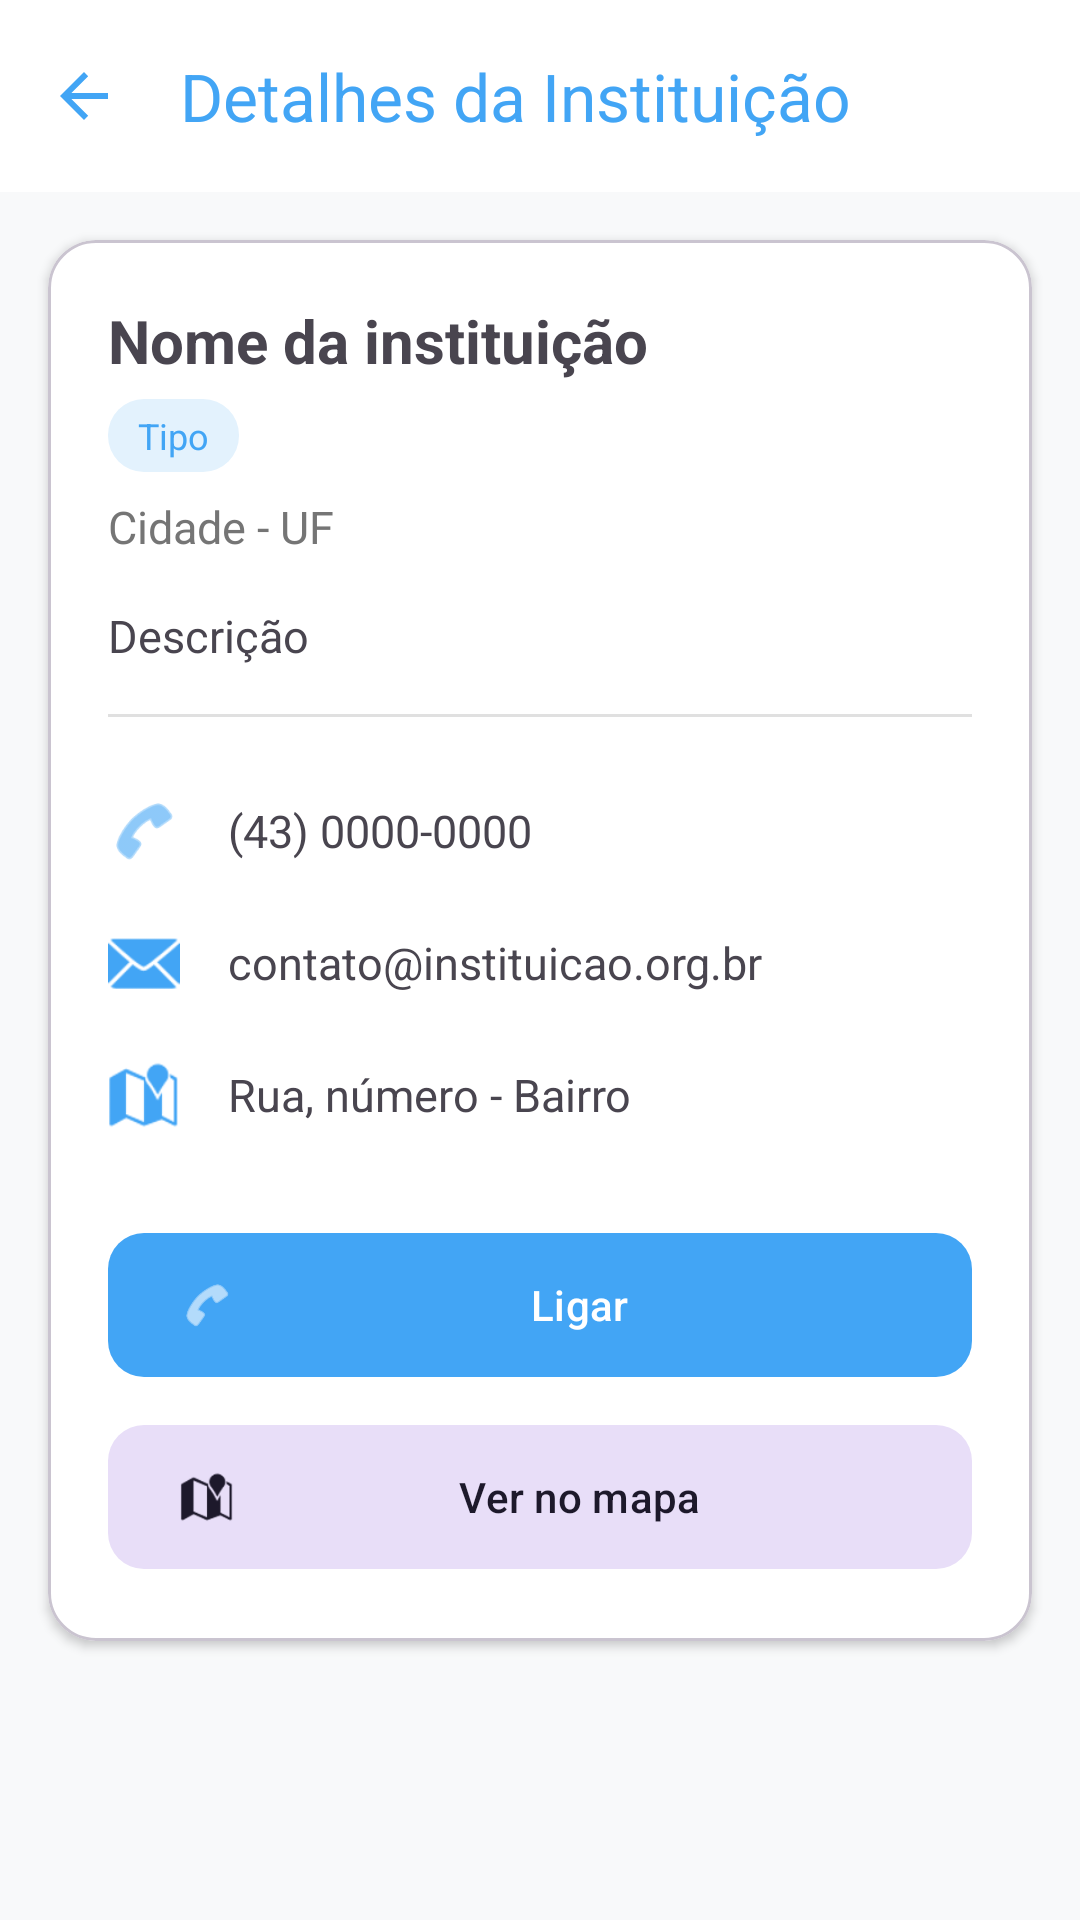

Here is an Android app screen rendered from its layout file. Give the layout XML and the strings, colors and styles it references.
<!-- AndroidManifest.xml: application theme Theme.Ampara -->
<!-- res/layout/activity_detalhes_instituicao.xml -->
<?xml version="1.0" encoding="utf-8"?>
<androidx.coordinatorlayout.widget.CoordinatorLayout xmlns:android="http://schemas.android.com/apk/res/android"
    xmlns:app="http://schemas.android.com/apk/res-auto"
    xmlns:tools="http://schemas.android.com/tools"
    android:layout_width="match_parent"
    android:layout_height="match_parent"
    android:background="#F8F9FA"
    tools:context=".ui.DetalhesInstituicaoActivity">

    <com.google.android.material.appbar.AppBarLayout
        android:layout_width="match_parent"
        android:layout_height="wrap_content"
        android:background="@color/white">

        <com.google.android.material.appbar.MaterialToolbar
            android:id="@+id/toolbarDetalhesInstituicao"
            android:layout_width="match_parent"
            android:layout_height="?attr/actionBarSize"
            app:navigationIcon="?attr/homeAsUpIndicator"
            app:navigationIconTint="@color/primary_ampara"
            app:title="Detalhes da Instituição"
            app:titleTextColor="@color/primary_ampara" />
    </com.google.android.material.appbar.AppBarLayout>

    <androidx.core.widget.NestedScrollView
        android:layout_width="match_parent"
        android:layout_height="match_parent"
        app:layout_behavior="@string/appbar_scrolling_view_behavior">

        <com.google.android.material.card.MaterialCardView
            android:layout_width="match_parent"
            android:layout_height="wrap_content"
            android:layout_margin="16dp"
            app:cardBackgroundColor="@color/white"
            app:cardCornerRadius="16dp"
            app:cardElevation="2dp">

            <LinearLayout
                android:layout_width="match_parent"
                android:layout_height="wrap_content"
                android:orientation="vertical"
                android:padding="20dp">

                <TextView
                    android:id="@+id/tvDetNome"
                    android:layout_width="match_parent"
                    android:layout_height="wrap_content"
                    android:text="Nome da instituição"
                    android:textColor="@color/text_dark"
                    android:textSize="20sp"
                    android:textStyle="bold" />

                <TextView
                    android:id="@+id/tvDetCategoria"
                    android:layout_width="wrap_content"
                    android:layout_height="wrap_content"
                    android:layout_marginTop="6dp"
                    android:background="@drawable/bg_chip_categoria"
                    android:paddingHorizontal="10dp"
                    android:paddingVertical="4dp"
                    android:text="Tipo"
                    android:textColor="@color/primary_ampara"
                    android:textSize="12sp" />

                <TextView
                    android:id="@+id/tvDetCidade"
                    android:layout_width="match_parent"
                    android:layout_height="wrap_content"
                    android:layout_marginTop="8dp"
                    android:text="Cidade - UF"
                    android:textColor="@color/text_gray"
                    android:textSize="15sp" />

                <TextView
                    android:id="@+id/tvDetDescricao"
                    android:layout_width="match_parent"
                    android:layout_height="wrap_content"
                    android:layout_marginTop="16dp"
                    android:lineSpacingExtra="4dp"
                    android:text="Descrição"
                    android:textColor="@color/text_dark"
                    android:textSize="15sp" />

                <View
                    android:layout_width="match_parent"
                    android:layout_height="1dp"
                    android:layout_marginVertical="16dp"
                    android:background="#E0E0E0" />

                
                <LinearLayout
                    android:id="@+id/rowTelefone"
                    android:layout_width="match_parent"
                    android:layout_height="wrap_content"
                    android:background="?attr/selectableItemBackground"
                    android:gravity="center_vertical"
                    android:orientation="horizontal"
                    android:paddingVertical="10dp">

                    <ImageView
                        android:layout_width="24dp"
                        android:layout_height="24dp"
                        android:contentDescription="Telefone"
                        android:src="@android:drawable/ic_menu_call"
                        app:tint="@color/primary_ampara" />

                    <TextView
                        android:id="@+id/tvDetTelefone"
                        android:layout_width="0dp"
                        android:layout_height="wrap_content"
                        android:layout_marginStart="16dp"
                        android:layout_weight="1"
                        android:text="(43) 0000-0000"
                        android:textColor="@color/text_dark"
                        android:textSize="15sp" />
                </LinearLayout>

                
                <LinearLayout
                    android:id="@+id/rowEmail"
                    android:layout_width="match_parent"
                    android:layout_height="wrap_content"
                    android:background="?attr/selectableItemBackground"
                    android:gravity="center_vertical"
                    android:orientation="horizontal"
                    android:paddingVertical="10dp">

                    <ImageView
                        android:layout_width="24dp"
                        android:layout_height="24dp"
                        android:contentDescription="E-mail ou site"
                        android:src="@android:drawable/ic_dialog_email"
                        app:tint="@color/primary_ampara" />

                    <TextView
                        android:id="@+id/tvDetEmail"
                        android:layout_width="0dp"
                        android:layout_height="wrap_content"
                        android:layout_marginStart="16dp"
                        android:layout_weight="1"
                        android:text="contato@instituicao.org.br"
                        android:textColor="@color/text_dark"
                        android:textSize="15sp" />
                </LinearLayout>

                
                <LinearLayout
                    android:id="@+id/rowEndereco"
                    android:layout_width="match_parent"
                    android:layout_height="wrap_content"
                    android:background="?attr/selectableItemBackground"
                    android:gravity="center_vertical"
                    android:orientation="horizontal"
                    android:paddingVertical="10dp">

                    <ImageView
                        android:layout_width="24dp"
                        android:layout_height="24dp"
                        android:contentDescription="Endereço"
                        android:src="@android:drawable/ic_dialog_map"
                        app:tint="@color/primary_ampara" />

                    <TextView
                        android:id="@+id/tvDetEndereco"
                        android:layout_width="0dp"
                        android:layout_height="wrap_content"
                        android:layout_marginStart="16dp"
                        android:layout_weight="1"
                        android:text="Rua, número - Bairro"
                        android:textColor="@color/text_dark"
                        android:textSize="15sp" />
                </LinearLayout>

                <com.google.android.material.button.MaterialButton
                    android:id="@+id/btnLigarInstituicao"
                    android:layout_width="match_parent"
                    android:layout_height="56dp"
                    android:layout_marginTop="20dp"
                    android:text="Ligar"
                    android:textAllCaps="false"
                    app:cornerRadius="12dp"
                    app:icon="@android:drawable/ic_menu_call" />

                <com.google.android.material.button.MaterialButton
                    android:id="@+id/btnMapaInstituicao"
                    style="@style/Widget.Material3.Button.TonalButton"
                    android:layout_width="match_parent"
                    android:layout_height="56dp"
                    android:layout_marginTop="8dp"
                    android:text="Ver no mapa"
                    android:textAllCaps="false"
                    app:cornerRadius="12dp"
                    app:icon="@android:drawable/ic_dialog_map" />
            </LinearLayout>
        </com.google.android.material.card.MaterialCardView>
    </androidx.core.widget.NestedScrollView>
</androidx.coordinatorlayout.widget.CoordinatorLayout>
<!-- resources referenced by this layout -->
<resources>
  <color name="primary_ampara">#42A5F5</color>
  <color name="text_dark">#49454F</color>
  <color name="text_gray">#757575</color>
  <color name="white">#FFFFFFFF</color>
  <!-- drawable bg_chip_categoria (drawable) -->
  <?xml version="1.0" encoding="utf-8"?>
  <shape xmlns:android="http://schemas.android.com/apk/res/android" android:shape="rectangle">
      <solid android:color="@color/primary_ampara_light" />
      <corners android:radius="12dp" />
  </shape>
  <style name="Theme.Ampara" parent="Theme.Material3.DayNight.NoActionBar">
          
          <item name="colorPrimary">@color/primary_ampara</item>
          <item name="colorOnPrimary">@color/white</item>
          <item name="colorPrimaryContainer">@color/primary_ampara_light</item>
  
          
          <item name="android:statusBarColor">@color/primary_ampara</item>
      </style>
  <color name="primary_ampara_light">#E3F2FD</color>
</resources>
